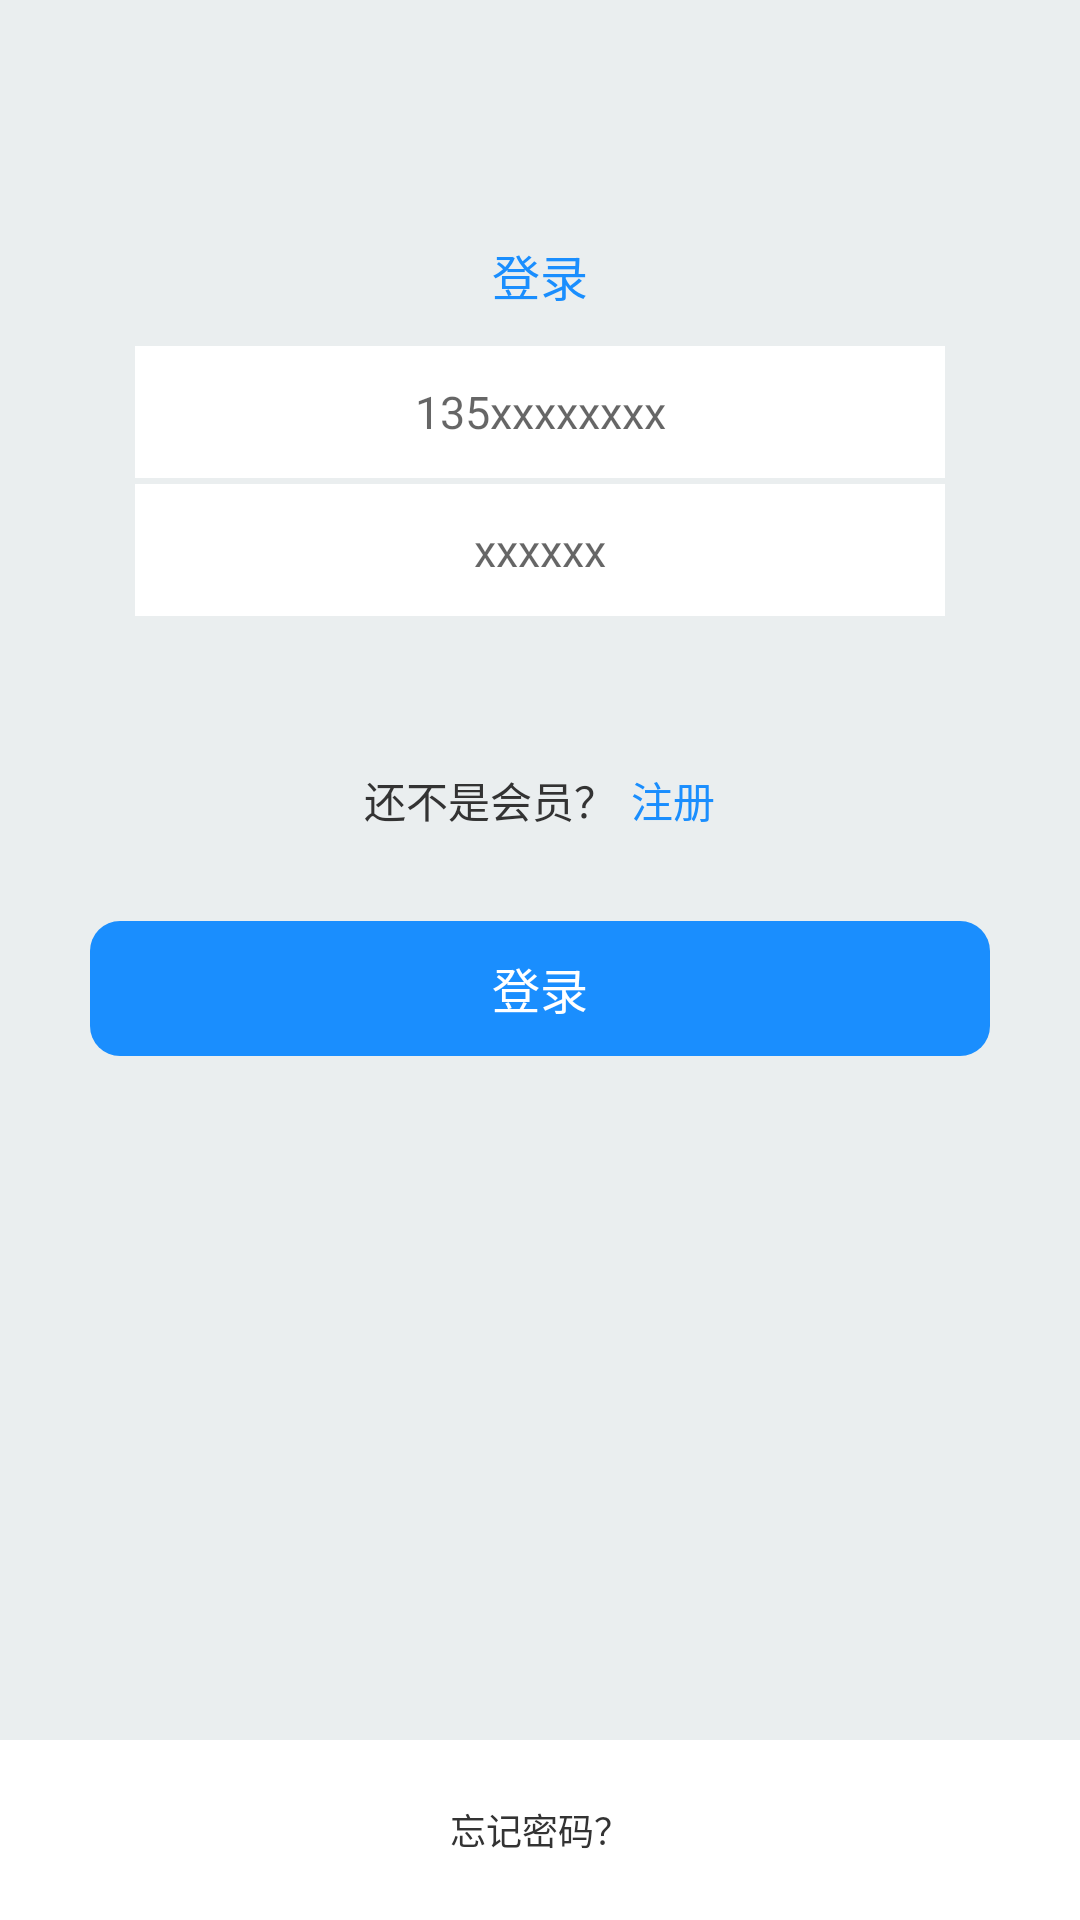

Reconstruct the res/layout file that produces this screen, plus the resources it refers to.
<!-- AndroidManifest.xml: application theme AppTheme.NoActionBar -->
<!-- res/layout/activity_login_page.xml -->
<?xml version="1.0" encoding="utf-8"?>
<RelativeLayout xmlns:android="http://schemas.android.com/apk/res/android"
    xmlns:app="http://schemas.android.com/apk/res-auto"
    xmlns:tools="http://schemas.android.com/tools"
    android:id="@+id/activity_login_page"
    android:layout_width="match_parent"
    android:layout_height="match_parent"
    android:background="@color/color_eaeeef"
    android:orientation="vertical">

    <LinearLayout
        android:layout_width="match_parent"
        android:layout_height="match_parent"
        android:background="@color/color_eaeeef"
        android:orientation="vertical">


        <LinearLayout
            android:id="@+id/ll_1"
            android:layout_width="match_parent"
            android:layout_height="wrap_content"
            android:layout_marginLeft="30dp"
            android:layout_marginTop="60dp"
            android:layout_marginRight="30dp"
            android:background="@drawable/add_lable_dialog_shape"
            android:focusable="true"
            android:focusableInTouchMode="true"
            android:orientation="vertical"
            android:paddingTop="20dp"
            android:paddingBottom="20dp">

            <TextView
                android:layout_width="wrap_content"
                android:layout_height="wrap_content"
                android:layout_gravity="center_horizontal"
                android:layout_marginBottom="10dp"
                android:text="登录"
                android:textAllCaps="true"
                android:textColor="@color/color_app_theme"
                android:textSize="16sp" />


            <View
                android:layout_width="match_parent"
                android:layout_height="1dp"
                android:layout_marginLeft="10dp"
                android:layout_marginRight="10dp"
                android:background="@mipmap/link" />

            <LinearLayout
                android:layout_width="match_parent"
                android:layout_height="45dp"
                android:layout_marginLeft="15dp"
                android:layout_marginRight="15dp"
                android:orientation="horizontal">

                <RelativeLayout
                    android:layout_width="match_parent"
                    android:layout_height="match_parent">


                    <EditText
                        android:id="@+id/login_ed_mobile_no"
                        android:layout_width="match_parent"
                        android:layout_height="match_parent"
                        android:layout_marginTop="1dp"
                        android:background="@color/colorWhite"
                        android:gravity="center"
                        android:hint="135xxxxxxxx"
                        android:inputType="number"
                        android:maxLength="30"
                        android:textSize="15sp" />
                </RelativeLayout>
            </LinearLayout>

            <View
                android:layout_width="match_parent"
                android:layout_height="1dp"
                android:layout_marginLeft="10dp"
                android:layout_marginRight="10dp"
                android:background="@mipmap/link" />

            <LinearLayout
                android:layout_width="match_parent"
                android:layout_height="45dp"
                android:layout_marginLeft="15dp"
                android:layout_marginRight="15dp"
                android:orientation="horizontal">


                <RelativeLayout
                    android:layout_width="match_parent"
                    android:layout_height="match_parent">


                    <EditText
                        android:id="@+id/login_ed_pin"
                        android:layout_width="match_parent"
                        android:layout_height="match_parent"
                        android:layout_marginTop="1dp"
                        android:background="@color/colorWhite"
                        android:gravity="center"
                        android:hint="xxxxxx"
                        android:imeOptions="actionGo"
                        android:inputType="textPassword"
                        android:maxLength="16"
                        android:textSize="15sp" />
                </RelativeLayout>
            </LinearLayout>

            <View
                android:layout_width="match_parent"
                android:layout_height="1dp"
                android:layout_marginLeft="10dp"
                android:layout_marginRight="10dp"
                android:layout_marginBottom="10dp"
                android:background="@mipmap/link" />

        </LinearLayout>


        <LinearLayout
            android:layout_width="match_parent"
            android:layout_height="wrap_content"
            android:layout_marginTop="20dp"
            android:gravity="center"
            android:orientation="horizontal">

            <TextView
                android:layout_width="wrap_content"
                android:layout_height="wrap_content"
                android:layout_marginRight="5dp"
                android:text="还不是会员？"
                android:textColor="@color/color_333333"
                android:textSize="14sp" />

            <TextView
                android:id="@+id/login_signup_btn"
                android:layout_width="wrap_content"
                android:layout_height="wrap_content"
                android:text="注册"
                android:textColor="@color/color_app_theme"
                android:textSize="14sp" />
        </LinearLayout>

        <TextView
            android:id="@+id/login_bt"
            android:layout_width="match_parent"
            android:layout_height="45dp"
            android:layout_marginLeft="30dp"
            android:layout_marginTop="30dp"
            android:layout_marginRight="30dp"
            android:layout_marginBottom="30dp"
            android:background="@drawable/ten_blue_shape"
            android:gravity="center"
            android:text="登录"
            android:textColor="@color/colorWhite"
            android:textSize="16sp" />

        <RelativeLayout
            android:layout_width="match_parent"
            android:layout_height="match_parent">


            <LinearLayout
                android:id="@+id/ll_2"
                android:layout_width="match_parent"
                android:layout_height="60dp"
                android:layout_alignParentBottom="true"
                android:background="@color/colorWhite"
                android:orientation="horizontal">

                <RelativeLayout
                    android:layout_width="0dp"
                    android:layout_height="match_parent"
                    android:layout_weight="1">

                    <TextView
                        android:id="@+id/forgot_pin_btn"
                        android:layout_width="match_parent"
                        android:layout_height="match_parent"
                        android:layout_alignParentTop="true"
                        android:layout_centerHorizontal="true"
                        android:gravity="center"
                        android:text="忘记密码？"
                        android:textAllCaps="true"
                        android:textColor="@color/color_333333"
                        android:textSize="12sp" />
                </RelativeLayout>

            </LinearLayout>
        </RelativeLayout>


    </LinearLayout>


</RelativeLayout>
<!-- resources referenced by this layout -->
<resources>
  <color name="colorWhite">#FFFFFF</color>
  <color name="color_333333">#333333</color>
  <color name="color_app_theme">#1A8EFE</color>
  <color name="color_eaeeef">#EAEEEF</color>
  <!-- drawable ten_blue_shape (drawable) -->
  <?xml version="1.0" encoding="utf-8"?>
  <shape xmlns:android="http://schemas.android.com/apk/res/android"
      android:shape="rectangle">
  
      <solid android:color="@color/color_1A8EFE" />
      <corners android:radius="10dp" />
  
  </shape>
  <style name="AppTheme.NoActionBar">
          <item name="windowActionBar">false</item>
          <item name="windowNoTitle">true</item>
          
          <item name="android:windowAnimationStyle">@style/activityAnimation</item>
          <item name="colorPrimary">@color/color_app_theme</item>
          <item name="colorPrimaryDark">@color/color_app_theme</item>
          <item name="android:listDivider">@drawable/divider</item>
      </style>
  <color name="color_1A8EFE">#1A8EFE</color>
  <style name="activityAnimation" parent="@android:style/Animation">
          <item name="android:activityOpenEnterAnimation">@anim/slide_right_in</item>
          <item name="android:activityOpenExitAnimation">@anim/slide_left_out</item>
          <item name="android:activityCloseEnterAnimation">@anim/slide_left_in</item>
          <item name="android:activityCloseExitAnimation">@anim/slide_right_out</item>
      </style>
</resources>
